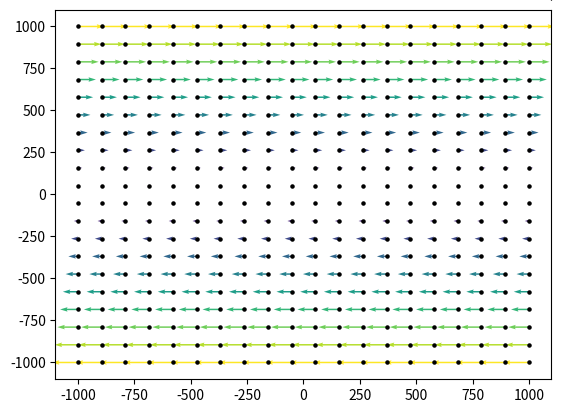

Generate this figure with matplotlib: (Note: this script raises an exception after producing the figure.)
#!/usr/bin/env python2
# -*- coding: utf-8 -*-
"""
Created on Thu May  9 13:35:06 2019

[redacted]
email: [email redacted]
[redacted]
license: BSD
"""

import matplotlib.pyplot as plt
import numpy as np
from numpy import ma

# Grid of x, y points
nx, ny = 20, 20
x = np.linspace(-1000, 1000, nx)
y = np.linspace(-1000, 1000, ny)
X, Y = np.meshgrid(x, y)
#B field declaration
U = Y/10
V = 0

plt.figure()
#plt.title('Arrows scale with plot width, not view')
M = np.hypot(U, V)


Q = plt.quiver(X, Y, U, V, M, units='width')
qk = plt.quiverkey(Q, 0.9, 0.9, 2, r'$1 B_{0}$', labelpos='E', coordinates='figure')

plt.scatter(X, Y, color = 'k', s = 5)
plt.axis(aspect = 'equal')
plt.xlabel('$x$', fontsize = 10)
plt.ylabel('$y$', fontsize = 10)
plt.savefig('Bfield.png', format='png', dpi=1200)
plt.show() 